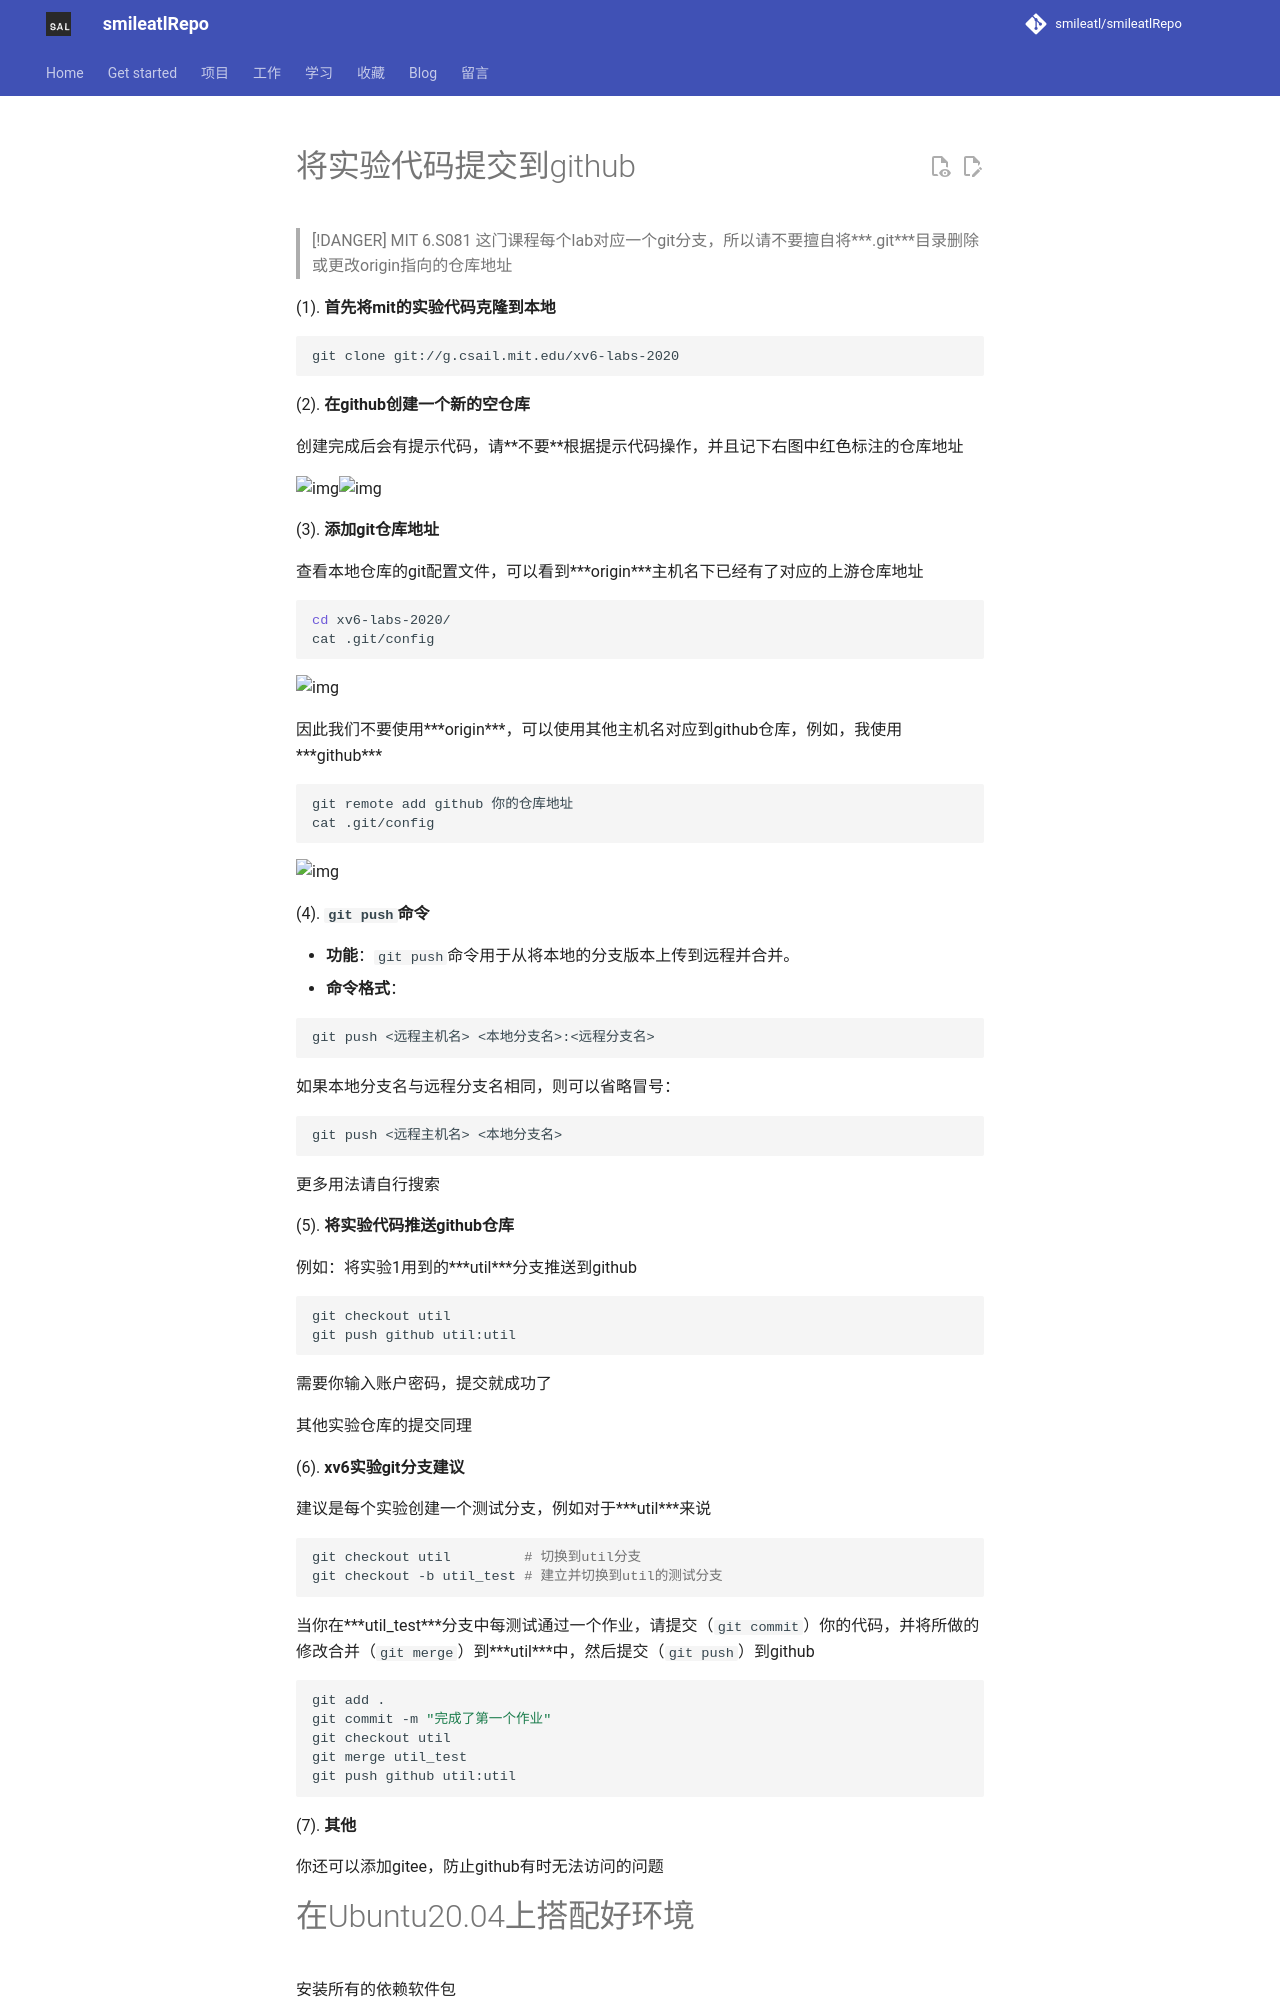

repository: smileatl/smileatlRepo · page: 计算机知识/操作系统/Lesson_MIT6.S081/Lab/环境搭建/index.html · generator: mkdocs

# 将实验代码提交到github

> [!DANGER]
> MIT 6.S081 这门课程每个lab对应一个git分支，所以请不要擅自将***.git***目录删除或更改origin指向的仓库地址

(1).  **首先将mit的实验代码克隆到本地**

```bash
git clone git://g.csail.mit.edu/xv6-labs-2020
```

(2). **在github创建一个新的空仓库**

创建完成后会有提示代码，请**不要**根据提示代码操作，并且记下右图中红色标注的仓库地址

![img](assets/p1.png)![img](assets/p2.png)



(3). **添加git仓库地址**

查看本地仓库的git配置文件，可以看到***origin***主机名下已经有了对应的上游仓库地址

```bash
cd xv6-labs-2020/
cat .git/config
```

![img](assets/p3.png)

因此我们不要使用***origin***，可以使用其他主机名对应到github仓库，例如，我使用***github***

```bash
git remote add github 你的仓库地址
cat .git/config
```

![img](assets/p4.png)



(4). **`git push`命令**

- **功能**：`git push`命令用于从将本地的分支版本上传到远程并合并。
- **命令格式**：

```bash
git push <远程主机名> <本地分支名>:<远程分支名>
```

如果本地分支名与远程分支名相同，则可以省略冒号：

```bash
git push <远程主机名> <本地分支名>
```

更多用法请自行搜索



(5). **将实验代码推送github仓库**

例如：将实验1用到的***util***分支推送到github

```bash
git checkout util
git push github util:util
```

需要你输入账户密码，提交就成功了

其他实验仓库的提交同理



(6). **xv6实验git分支建议**

建议是每个实验创建一个测试分支，例如对于***util***来说

```bash
git checkout util         # 切换到util分支
git checkout -b util_test # 建立并切换到util的测试分支
```

当你在***util_test***分支中每测试通过一个作业，请提交（`git commit`）你的代码，并将所做的修改合并（`git merge`）到***util***中，然后提交（`git push`）到github

```bash
git add .
git commit -m "完成了第一个作业"
git checkout util
git merge util_test
git push github util:util
```

(7). **其他**

你还可以添加gitee，防止github有时无法访问的问题

# 在Ubuntu20.04上搭配好环境

安装所有的依赖软件包

```bash
sudo apt-get install git build-essential gdb-multiarch qemu-system-misc gcc-riscv64-linux-gnu binutils-riscv64-linux-gnu 
```

成功的验证：

```bash
# in the xv6 directory
$ make qemu
# ... lots of output ...
init: starting sh
$
```

```bash
$ qemu-system-riscv64 --version
QEMU emulator version 5.1.0
```

![s1669079627568](assets/1669079627568.png)
